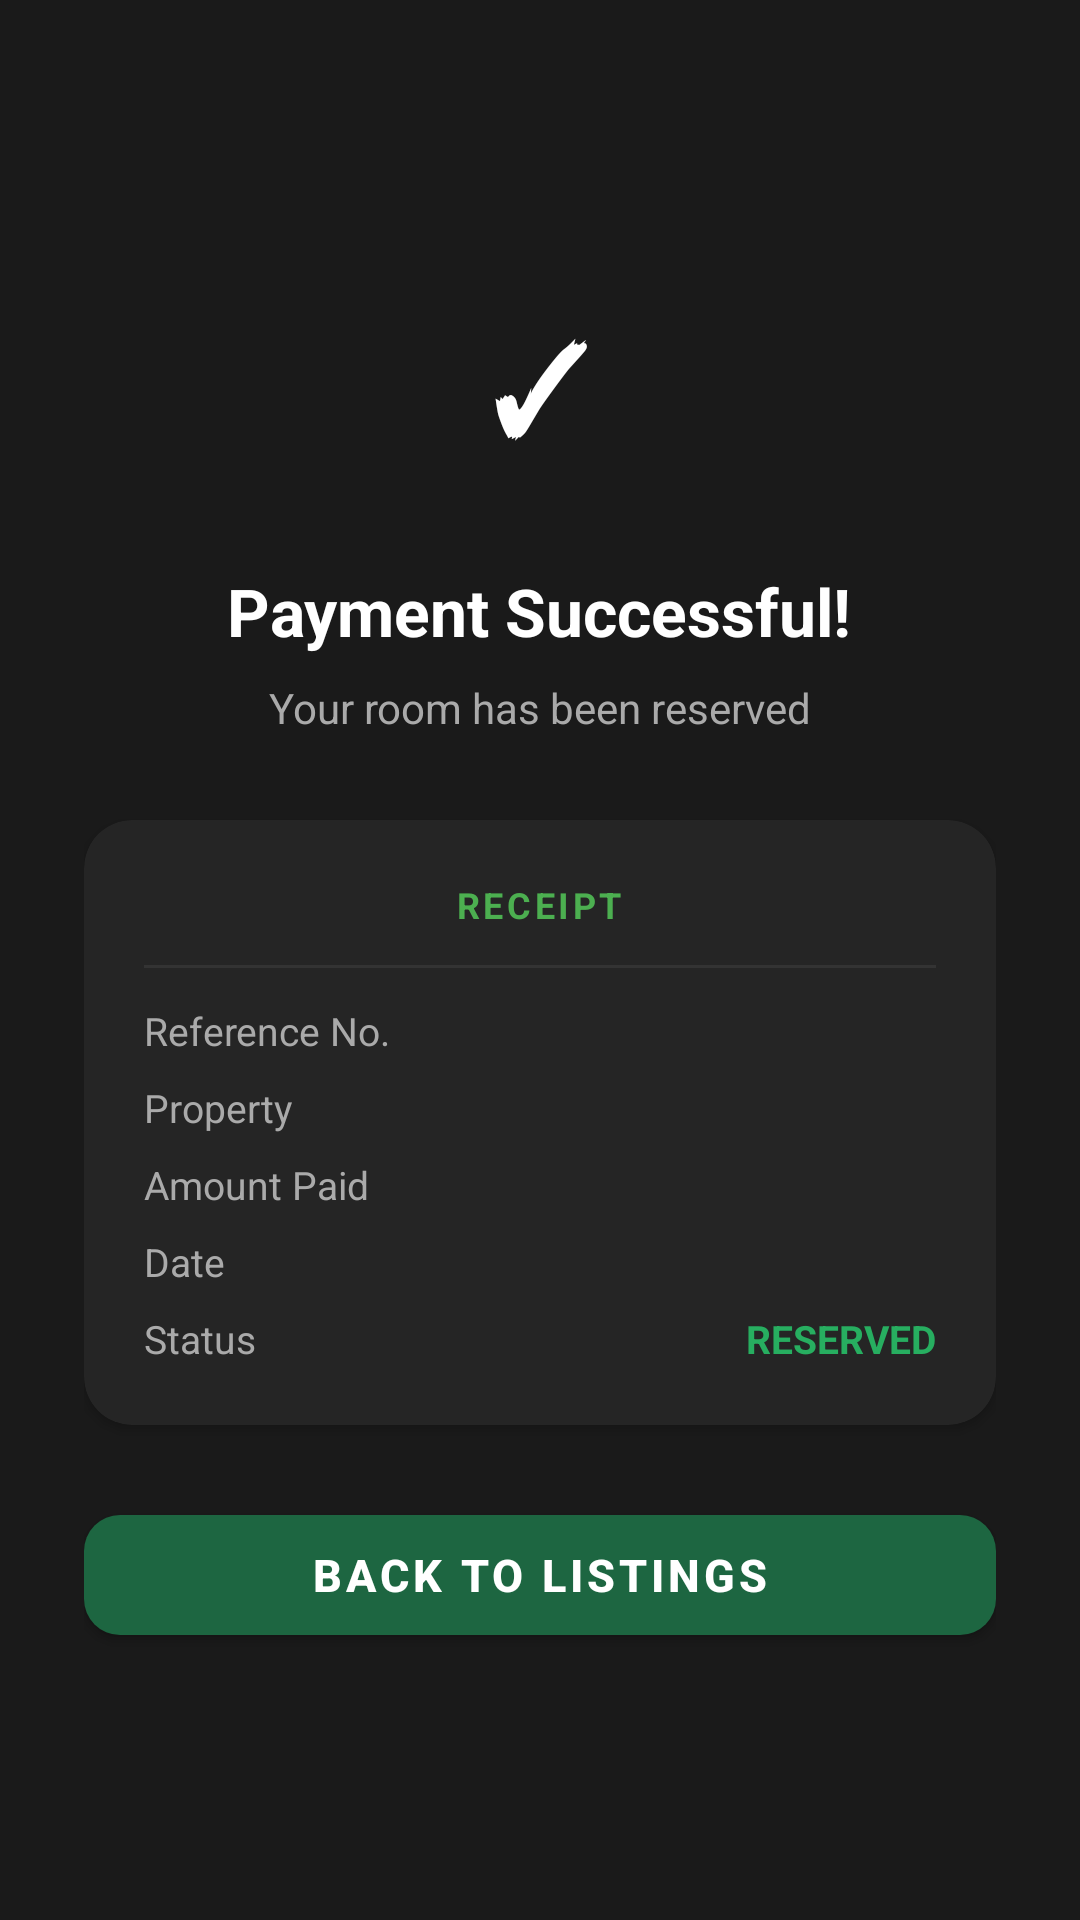

Here is an Android app screen rendered from its layout file. Give the layout XML and the strings, colors and styles it references.
<!-- AndroidManifest.xml: application theme Theme.AccomFind -->
<!-- res/layout/activity_receipt.xml -->
<?xml version="1.0" encoding="utf-8"?>
<LinearLayout xmlns:android="http://schemas.android.com/apk/res/android"
    xmlns:app="http://schemas.android.com/apk/res-auto"
    android:layout_width="match_parent"
    android:layout_height="match_parent"
    android:orientation="vertical"
    android:background="@color/background_dark"
    android:gravity="center">

    <LinearLayout
        android:layout_width="match_parent"
        android:layout_height="wrap_content"
        android:orientation="vertical"
        android:padding="28dp"
        android:gravity="center">

        
        <TextView
            android:layout_width="80dp"
            android:layout_height="80dp"
            android:text="✓"
            android:textSize="40sp"
            android:textColor="@color/white"
            android:textStyle="bold"
            android:gravity="center"
            android:background="@drawable/bg_button_green" />

        <TextView
            android:layout_width="wrap_content"
            android:layout_height="wrap_content"
            android:text="Payment Successful!"
            android:textColor="@color/white"
            android:textSize="22sp"
            android:textStyle="bold"
            android:layout_marginTop="20dp" />

        <TextView
            android:layout_width="wrap_content"
            android:layout_height="wrap_content"
            android:text="Your room has been reserved"
            android:textColor="@color/text_secondary"
            android:textSize="14sp"
            android:layout_marginTop="8dp" />

        
        <androidx.cardview.widget.CardView
            android:layout_width="match_parent"
            android:layout_height="wrap_content"
            android:layout_marginTop="28dp"
            app:cardCornerRadius="16dp"
            app:cardBackgroundColor="@color/card_dark">

            <LinearLayout
                android:layout_width="match_parent"
                android:layout_height="wrap_content"
                android:orientation="vertical"
                android:padding="20dp">

                <TextView
                    android:layout_width="wrap_content"
                    android:layout_height="wrap_content"
                    android:text="RECEIPT"
                    android:textColor="@color/accent_green"
                    android:textSize="12sp"
                    android:textStyle="bold"
                    android:letterSpacing="0.1"
                    android:layout_gravity="center" />

                <View
                    android:layout_width="match_parent"
                    android:layout_height="1dp"
                    android:background="@color/divider"
                    android:layout_marginTop="12dp"
                    android:layout_marginBottom="12dp" />

                <LinearLayout
                    android:layout_width="match_parent"
                    android:layout_height="wrap_content"
                    android:orientation="horizontal">
                    <TextView
                        android:layout_width="0dp"
                        android:layout_height="wrap_content"
                        android:layout_weight="1"
                        android:text="Reference No."
                        android:textColor="@color/text_secondary"
                        android:textSize="13sp" />
                    <TextView
                        android:id="@+id/tvReceiptRef"
                        android:layout_width="wrap_content"
                        android:layout_height="wrap_content"
                        android:textColor="@color/white"
                        android:textSize="13sp"
                        android:textStyle="bold" />
                </LinearLayout>

                <LinearLayout
                    android:layout_width="match_parent"
                    android:layout_height="wrap_content"
                    android:orientation="horizontal"
                    android:layout_marginTop="8dp">
                    <TextView
                        android:layout_width="0dp"
                        android:layout_height="wrap_content"
                        android:layout_weight="1"
                        android:text="Property"
                        android:textColor="@color/text_secondary"
                        android:textSize="13sp" />
                    <TextView
                        android:id="@+id/tvReceiptProperty"
                        android:layout_width="wrap_content"
                        android:layout_height="wrap_content"
                        android:textColor="@color/white"
                        android:textSize="13sp" />
                </LinearLayout>

                <LinearLayout
                    android:layout_width="match_parent"
                    android:layout_height="wrap_content"
                    android:orientation="horizontal"
                    android:layout_marginTop="8dp">
                    <TextView
                        android:layout_width="0dp"
                        android:layout_height="wrap_content"
                        android:layout_weight="1"
                        android:text="Amount Paid"
                        android:textColor="@color/text_secondary"
                        android:textSize="13sp" />
                    <TextView
                        android:id="@+id/tvReceiptAmount"
                        android:layout_width="wrap_content"
                        android:layout_height="wrap_content"
                        android:textColor="@color/accent_green"
                        android:textSize="13sp"
                        android:textStyle="bold" />
                </LinearLayout>

                <LinearLayout
                    android:layout_width="match_parent"
                    android:layout_height="wrap_content"
                    android:orientation="horizontal"
                    android:layout_marginTop="8dp">
                    <TextView
                        android:layout_width="0dp"
                        android:layout_height="wrap_content"
                        android:layout_weight="1"
                        android:text="Date"
                        android:textColor="@color/text_secondary"
                        android:textSize="13sp" />
                    <TextView
                        android:id="@+id/tvReceiptDate"
                        android:layout_width="wrap_content"
                        android:layout_height="wrap_content"
                        android:textColor="@color/white"
                        android:textSize="13sp" />
                </LinearLayout>

                <LinearLayout
                    android:layout_width="match_parent"
                    android:layout_height="wrap_content"
                    android:orientation="horizontal"
                    android:layout_marginTop="8dp">
                    <TextView
                        android:layout_width="0dp"
                        android:layout_height="wrap_content"
                        android:layout_weight="1"
                        android:text="Status"
                        android:textColor="@color/text_secondary"
                        android:textSize="13sp" />
                    <TextView
                        android:layout_width="wrap_content"
                        android:layout_height="wrap_content"
                        android:text="RESERVED"
                        android:textColor="@color/status_available"
                        android:textSize="13sp"
                        android:textStyle="bold" />
                </LinearLayout>

            </LinearLayout>
        </androidx.cardview.widget.CardView>

        <com.google.android.material.button.MaterialButton
            android:id="@+id/btnDone"
            android:layout_width="match_parent"
            android:layout_height="52dp"
            android:text="Back to Listings"
            android:textSize="15sp"
            android:textStyle="bold"
            app:cornerRadius="12dp"
            app:backgroundTint="@color/primary_green"
            android:layout_marginTop="24dp" />

    </LinearLayout>
</LinearLayout>
<!-- resources referenced by this layout -->
<resources>
  <color name="accent_green">#4CAF50</color>
  <color name="background_dark">#1A1A1A</color>
  <color name="card_dark">#252525</color>
  <color name="divider">#333333</color>
  <color name="primary_green">#1D6641</color>
  <color name="status_available">#27AE60</color>
  <color name="text_secondary">#AAAAAA</color>
  <color name="white">#FFFFFF</color>
  <style name="Theme.AccomFind" parent="Theme.MaterialComponents.DayNight.NoActionBar">
          <item name="colorPrimary">@color/primary_green</item>
          <item name="colorPrimaryVariant">@color/primary_green_dark</item>
          <item name="colorOnPrimary">@color/white</item>
          <item name="colorSecondary">@color/accent_green</item>
          <item name="colorOnSecondary">@color/white</item>
          <item name="android:windowBackground">@color/background_dark</item>
          <item name="android:statusBarColor">@color/background_dark</item>
          <item name="android:navigationBarColor">@color/card_dark</item>
      </style>
  <color name="primary_green_dark">#144D2F</color>
</resources>
